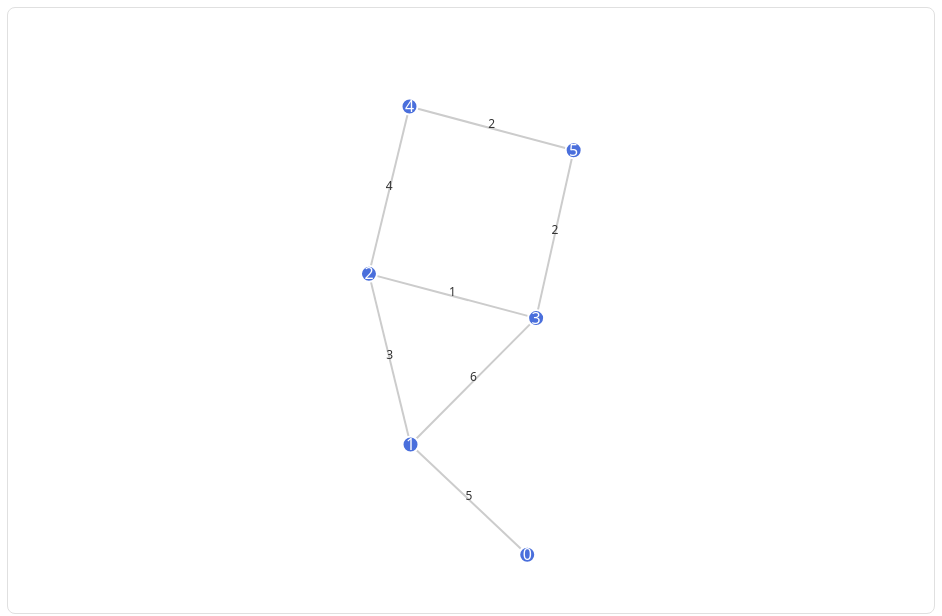
D3 v7 page, settled after 480 driven frames (8 s of simulated time); the page loaded 2 data file(s).


        // 全局变量
        let graphData = null;
        let processSteps = null;
        let currentStepIndex = 0;
        let isPlaying = false;
        let animationTimer = null;
        let selectedEdges = new Set();
        let simulation = null;

        // DOM元素
        const svg = d3.select("#graph");
        const tooltip = d3.select(".tooltip");
        const startBtn = document.getElementById("startBtn");
        const pauseBtn = document.getElementById("pauseBtn");
        const resetBtn = document.getElementById("resetBtn");
        const stepBtn = document.getElementById("stepBtn");
        const speedSlider = document.getElementById("speedSlider");
        const speedValue = document.getElementById("speedValue");
        const showEdgeCosts = document.getElementById("showEdgeCosts");
        const progressBar = document.getElementById("progressBar");

        // 初始化
        document.addEventListener("DOMContentLoaded", function() {
            // 设置SVG尺寸
            const containerWidth = document.querySelector(".graph-container").clientWidth;
            svg.attr("viewBox", `0 0 ${containerWidth} 600`);

            // 加载数据
            loadData();

            // 绑定事件
            startBtn.addEventListener("click", startAnimation);
            pauseBtn.addEventListener("click", pauseAnimation);
            resetBtn.addEventListener("click", resetAnimation);
            stepBtn.addEventListener("click", stepForward);
            speedSlider.addEventListener("input", function() {
                speedValue.textContent = this.value + "ms";
                if (isPlaying) {
                    pauseAnimation();
                    startAnimation();
                }
            });
            showEdgeCosts.addEventListener("change", function() {
                d3.selectAll(".edge-label").style("display", this.checked ? "block" : "none");
            });
        });

        // 加载数据
        function loadData() {
            // 加载图数据
            d3.json("graph.json").then(function(data) {
                graphData = data;

                // 加载过程数据
                d3.json("process.json").then(function(steps) {
                    processSteps = steps;

                    // 初始化可视化
                    initVisualization();
                    updateStats();
                }).catch(function(error) {
                    console.error("加载过程数据失败:", error);
                    // 如果过程数据不存在，创建一个空的过程
                    processSteps = { "steps": [] };
                    initVisualization();
                    updateStats();
                });
            }).catch(function(error) {
                console.error("加载图数据失败:", error);
                // 使用默认数据（基于graph.json和process.json的内容）
                graphData = {
                    "nodes": [0, 1, 2, 3, 4, 5],
                    "edges": [
                        {"from": 0, "to": 1, "cost": 5},
                        {"from": 1, "to": 2, "cost": 3},
                        {"from": 2, "to": 3, "cost": 1},
                        {"from": 2, "to": 4, "cost": 4},
                        {"from": 1, "to": 3, "cost": 6},
                        {"from": 5, "to": 4, "cost": 2},
                        {"from": 5, "to": 3, "cost": 2}
                    ]
                };

                // 创建默认过程数据（基于process.json的内容）
                processSteps = {
                    "steps": [
                        {"from": 2, "to": 3, "cost": 1, "selected": true, "reason": "顶点不在同一集合中，不会形成环"},
                        {"from": 5, "to": 4, "cost": 2, "selected": true, "reason": "顶点不在同一集合中，不会形成环"},
                        {"from": 5, "to": 3, "cost": 2, "selected": true, "reason": "顶点不在同一集合中，不会形成环"},
                        {"from": 1, "to": 2, "cost": 3, "selected": true, "reason": "顶点不在同一集合中，不会形成环"},
                        {"from": 2, "to": 4, "cost": 4, "selected": false, "reason": "顶点已在同一集合中，会形成环"},
                        {"from": 0, "to": 1, "cost": 5, "selected": true, "reason": "顶点不在同一集合中，不会形成环"}
                    ]
                };

                initVisualization();
                updateStats();
            });
        }

        // 初始化可视化
        function initVisualization() {
            if (!graphData) return;

            // 清除现有内容
            svg.selectAll("*").remove();

            // 创建力导向图模拟
            simulation = d3.forceSimulation()
                .force("link", d3.forceLink().id(d => d.id).distance(150))  // 增加边之间的距离
                .force("charge", d3.forceManyBody().strength(-500))         // 增加节点之间的排斥力
                .force("center", d3.forceCenter(svg.node().getBoundingClientRect().width / 2, 300))
                .force("collision", d3.forceCollide().radius(30))          // 增加节点碰撞半径

            // 创建箭头标记
            svg.append("defs").append("marker")
                .attr("id", "arrowhead")
                .attr("viewBox", "-0 -5 10 10")
                .attr("refX", 20)
                .attr("refY", 0)
                .attr("orient", "auto")
                .attr("markerWidth", 8)
                .attr("markerHeight", 8)
                .append("svg:path")
                .attr("d", "M 0,-5 L 10,0 L 0,5")
                .attr("fill", "#999");

            // 创建边组
            const linkGroup = svg.append("g").attr("class", "links");

            // 创建节点组
            const nodeGroup = svg.append("g").attr("class", "nodes");

            // 准备节点数据
            const nodes = graphData.nodes.map(d => ({ id: d }));

            // 准备边数据
            const links = graphData.edges.map(d => ({
                source: d.from,
                target: d.to,
                cost: d.cost,
                id: `${d.from}-${d.to}`
            }));

            // 创建边
            const link = linkGroup.selectAll(".edge")
                .data(links)
                .enter().append("line")
                .attr("class", "edge")
                .attr("id", d => `edge-${d.id}`);

            // 创建边标签
            const linkLabel = linkGroup.selectAll(".edge-label")
                .data(links)
                .enter().append("text")
                .attr("class", "edge-label")
                .text(d => d.cost);

            // 创建节点
            const node = nodeGroup.selectAll(".node")
                .data(nodes)
                .enter().append("circle")
                .attr("class", "node")
                .attr("id", d => `node-${d.id}`)
                .attr("r", 8)
                .call(d3.drag()
                    .on("start", dragstarted)
                    .on("drag", dragged)
                    .on("end", dragended))
                .on("mouseover", function(event, d) {
                    tooltip.transition()
                        .duration(200)
                        .style("opacity", .9);
                    tooltip.html(`节点: ${d.id}`)
                        .style("left", (event.pageX + 10) + "px")
                        .style("top", (event.pageY - 28) + "px");
                })
                .on("mouseout", function(d) {
                    tooltip.transition()
                        .duration(500)
                        .style("opacity", 0);
                });

            // 创建节点标签
            const nodeLabel = nodeGroup.selectAll(".node-label")
                .data(nodes)
                .enter().append("text")
                .attr("class", "node-label")
                .attr("text-anchor", "middle")
                .attr("dy", ".35em")
                .text(d => d.id)
                .style("pointer-events", "none")
                .style("fill", "white");

            // 更新力导向图
            simulation.nodes(nodes);
            simulation.force("link").links(links);
            simulation.on("tick", () => {
                link
                    .attr("x1", d => d.source.x)
                    .attr("y1", d => d.source.y)
                    .attr("x2", d => d.target.x)
                    .attr("y2", d => d.target.y);

                linkLabel
                    .attr("x", d => (d.source.x + d.target.x) / 2)
                    .attr("y", d => (d.source.y + d.target.y) / 2);

                node
                    .attr("cx", d => d.x)
                    .attr("cy", d => d.y);

                nodeLabel
                    .attr("x", d => d.x)
                    .attr("y", d => d.y);
            });

            // 更新统计信息
            updateStats();
        }

        // 拖拽功能
        function dragstarted(event, d) {
            if (!event.active) simulation.alphaTarget(0.3).restart();
            d.fx = d.x;
            d.fy = d.y;
        }

        function dragged(event, d) {
            d.fx = event.x;
            d.fy = event.y;
        }

        function dragended(event, d) {
            if (!event.active) simulation.alphaTarget(0);
            d.fx = null;
            d.fy = null;
        }

        // 更新统计信息
        function updateStats() {
            if (!graphData) return;

            document.getElementById("nodeCount").textContent = graphData.nodes.length;
            document.getElementById("edgeCount").textContent = graphData.edges.length;
            document.getElementById("totalSteps").textContent = processSteps.steps.length;
            document.getElementById("currentStep").textContent = currentStepIndex;
            document.getElementById("selectedEdges").textContent = selectedEdges.size;

            // 计算当前总权值
            let totalCost = 0;
            selectedEdges.forEach(edgeId => {
                const [from, to] = edgeId.split('-').map(Number);
                const edge = graphData.edges.find(e => 
                    (e.from === from && e.to === to) || (e.from === to && e.to === from)
                );
                if (edge) totalCost += edge.cost;
            });
            document.getElementById("totalCost").textContent = totalCost;

            // 更新进度条
            const progress = processSteps.steps.length > 0 ? 
                (currentStepIndex / processSteps.steps.length) * 100 : 0;
            progressBar.style.width = progress + "%";
            progressBar.setAttribute("aria-valuenow", progress);
            progressBar.textContent = Math.round(progress) + "%";
        }

        // 开始动画
        function startAnimation() {
            if (!processSteps || processSteps.steps.length === 0) return;

            isPlaying = true;
            startBtn.disabled = true;
            pauseBtn.disabled = false;
            stepBtn.disabled = true;

            document.getElementById("currentAction").textContent = "正在运行Kruskal算法...";

            // 如果已经完成，重置并重新开始
            if (currentStepIndex >= processSteps.steps.length) {
                resetAnimation();
            }

            // 设置定时器
            const speed = parseInt(speedSlider.value);
            animationTimer = setInterval(() => {
                if (currentStepIndex < processSteps.steps.length) {
                    stepForward();
                } else {
                    pauseAnimation();
                    document.getElementById("currentAction").textContent = "算法执行完成！";
                }
            }, speed);
        }

        // 暂停动画
        function pauseAnimation() {
            isPlaying = false;
            startBtn.disabled = false;
            pauseBtn.disabled = true;
            stepBtn.disabled = false;

            if (animationTimer) {
                clearInterval(animationTimer);
                animationTimer = null;
            }

            if (currentStepIndex < processSteps.steps.length) {
                document.getElementById("currentAction").textContent = "算法已暂停";
            }
        }

        // 重置动画
        function resetAnimation() {
            pauseAnimation();

            currentStepIndex = 0;
            selectedEdges.clear();

            // 重置所有边的样式
            d3.selectAll(".edge").classed("selected", false).classed("considering", false);

            updateStats();
            document.getElementById("currentAction").textContent = "等待开始";
        }

        // 单步执行
        function stepForward() {
            if (!processSteps || processSteps.steps.length === 0) return;

            if (currentStepIndex >= processSteps.steps.length) {
                document.getElementById("currentAction").textContent = "算法执行完成！";
                return;
            }

            // 获取当前步骤的边
            const step = processSteps.steps[currentStepIndex];
            const edgeId = `${step.from}-${step.to}`;

            // 检查反向边
            const reverseEdgeId = `${step.to}-${step.from}`;
            const actualEdgeId = document.getElementById(`edge-${edgeId}`) ? edgeId : reverseEdgeId;

            // 高亮考虑中的边
            d3.selectAll(".edge").classed("considering", false);
            d3.select(`#edge-${actualEdgeId}`).classed("considering", true);

            // 更新当前操作描述
            document.getElementById("currentAction").textContent = 
                `考虑边 ${step.from} → ${step.to}，权值为 ${step.cost}`;

            // 延迟后选择边
            setTimeout(() => {
                // 只有当边被选中时才标记为selected
                if (step.selected) {
                    d3.select(`#edge-${actualEdgeId}`).classed("considering", false).classed("selected", true);
                    selectedEdges.add(actualEdgeId);
                } else {
                    d3.select(`#edge-${actualEdgeId}`).classed("considering", false);
                }

                // 更新当前步骤
                currentStepIndex++;

                // 更新统计信息
                updateStats();

                // 如果不是在播放模式，更新操作描述
                if (!isPlaying) {
                    if (currentStepIndex < processSteps.steps.length) {
                        document.getElementById("currentAction").textContent = "等待下一步";
                    } else {
                        document.getElementById("currentAction").textContent = "算法执行完成！";
                    }
                }
            }, isPlaying ? 0 : 500); // 如果不是播放模式，延迟500ms以便用户看清
        }
    

### data: process.json
{
 "nodes": [
  0,
  1,
  2,
  3,
  4,
  5
 ],
 "steps": [
  {
   "from": 2,
   "to": 3,
   "cost": 1,
   "selected": true,
   "reason": "顶点不在同一集合中，不会形成环"
  },
  {
   "from": 5,
   "to": 4,
   "cost": 2,
   "selected": true,
   "reason": "顶点不在同一集合中，不会形成环"
  },
  {
   "from": 5,
   "to": 3,
   "cost": 2,
   "selected": true,
   "reason": "顶点不在同一集合中，不会形成环"
  },
  {
   "from": 1,
   "to": 2,
   "cost": 3,
   "selected": true,
   "reason": "顶点不在同一集合中，不会形成环"
  },
  {
   "from": 2,
   "to": 4,
   "cost": 4,
   "selected": false,
   "reason": "顶点已在同一集合中，会形成环"
  },
  {
   "from": 0,
   "to": 1,
   "cost": 5,
   "selected": true,
   "reason": "顶点不在同一集合中，不会形成环"
  }
 ]
}

### data: graph.json
{
 "nodes": [
  0,
  1,
  2,
  3,
  4,
  5
 ],
 "edges": [
  {
   "from": 0,
   "to": 1,
   "cost": 5
  },
  {
   "from": 1,
   "to": 2,
   "cost": 3
  },
  {
   "from": 2,
   "to": 3,
   "cost": 1
  },
  {
   "from": 2,
   "to": 4,
   "cost": 4
  },
  {
   "from": 1,
   "to": 3,
   "cost": 6
  },
  {
   "from": 5,
   "to": 4,
   "cost": 2
  },
  {
   "from": 5,
   "to": 3,
   "cost": 2
  }
 ]
}